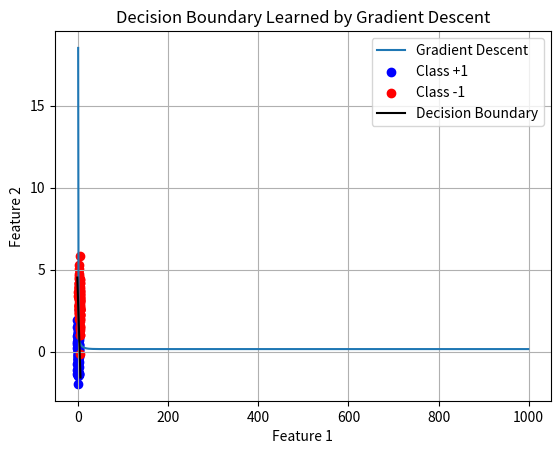

Write the Python code that produced this figure.
import numpy as np
import matplotlib.pyplot as plt


## Function to generate synthetic Gaussian data with a 'no-man's land' ##
def generate_gaussian_data_with_gap(n_points, mean_1, mean_2, cov_1, cov_2, label_1, label_2, gap_threshold):
    """
    Generate a synthetic binary classification dataset with a 'no-man's land' between two Gaussian distributions.

    Args:
    - n_points (int): Number of points to generate for each class.
    - mean_1 (tuple): Mean of the first Gaussian distribution.
    - mean_2 (tuple): Mean of the second Gaussian distribution.
    - cov_1 (tuple): Covariance matrix of the first Gaussian distribution.
    - cov_2 (tuple): Covariance matrix of the second Gaussian distribution.
    - label_1 (int): Label for the first distribution.
    - label_2 (int): Label for the second distribution.
    - gap_threshold (float): Minimum distance between points of different classes to enforce the 'no-man's land'.

    Returns:
    - X (ndarray): Generated input features (2D coordinates).
    - y (ndarray): Labels for the generated points.
    """

    def is_in_gap(point, opposite_mean, threshold):
        """Check if a point is within the 'no-man's land' region."""
        distance = np.linalg.norm(point - opposite_mean)
        return distance < threshold

    X1, y1 = [], []
    X2, y2 = [], []

    while len(X1) < n_points:
        point = np.random.multivariate_normal(mean_1, cov_1)
        if not is_in_gap(point, mean_2, gap_threshold):  # Check for 'no-man's land'
            X1.append(point)
            y1.append(label_1)

    while len(X2) < n_points:
        point = np.random.multivariate_normal(mean_2, cov_2)
        if not is_in_gap(point, mean_1, gap_threshold):  # Check for 'no-man's land'
            X2.append(point)
            y2.append(label_2)

    # Stack the data
    X = np.vstack((X1, X2))
    y = np.concatenate((y1, y2))

    return np.array(X), np.array(y)


## Function to compute the least squares closed-form solution ##
def least_squares(X, y):
    """
    Solve the linear least squares problem.

    Args:
    - X (ndarray): The input feature matrix (with bias term).
    - y (ndarray): The labels (target values).

    Returns:
    - w (ndarray): The learned weights.
    """
    X_transpose_X = np.dot(X.T, X)
    X_transpose_y = np.dot(X.T, y)
    w = np.linalg.inv(X_transpose_X).dot(X_transpose_y)

    return w


## Gradient Descent for Squared Loss ##
def gradient_descent(X, y, lr=0.01, n_iters=1000):
    """
    Perform Gradient Descent to minimize the squared loss.

    Args:
    - X (ndarray): The input feature matrix (with bias term).
    - y (ndarray): The labels.
    - lr (float): Learning rate.
    - n_iters (int): Number of iterations.

    Returns:
    - w (ndarray): The optimized weight vector.
    - errors (list): List of training errors at each iteration.
    """
    N, d = X.shape
    w = np.random.randn(d)  # Initialize weights randomly
    errors = []

    for i in range(n_iters):
        predictions = np.dot(X, w)
        error = np.mean((predictions - y) ** 2)  # Compute squared loss
        errors.append(error)

        gradient = -2 * np.dot(X.T, (y - predictions)) / N  # Compute the gradient
        w -= lr * gradient  # Update the weights

    return w, errors


## Function to plot the decision boundary ##
def plot_decision_boundary(X, y, w):
    """
    Plot the decision boundary for a 2D dataset using the learned weights.

    Args:
    - X (ndarray): Input feature matrix (without bias term).
    - y (ndarray): Labels.
    - w (ndarray): Learned weight vector.
    """
    plt.scatter(X[y == 1][:, 0], X[y == 1][:, 1], color='blue', label='Class +1')
    plt.scatter(X[y == -1][:, 0], X[y == -1][:, 1], color='red', label='Class -1')

    # Plot the decision boundary (line)
    x_vals = np.linspace(X[:, 0].min(), X[:, 0].max(), 100)
    y_vals = -(w[0] * x_vals + w[2]) / w[1]  # Decision boundary: w[0] * x + w[1] * y + w[2] = 0
    plt.plot(x_vals, y_vals, 'k-', label='Decision Boundary')

    plt.title('Decision Boundary Learned by Gradient Descent')
    plt.xlabel('Feature 1')
    plt.ylabel('Feature 2')
    plt.legend()
    plt.show()


## Generate synthetic data ##
np.random.seed(42)  # For reproducibility
n_points = 100
mean_1 = [0, 0]
mean_2 = [3, 3]
cov_1 = [[1, 0.2], [0.2, 1]]
cov_2 = [[1, -0.2], [-0.2, 1]]
gap_threshold = 1.5

X, y = generate_gaussian_data_with_gap(n_points, mean_1, mean_2, cov_1, cov_2, label_1=1, label_2=-1,
                                       gap_threshold=gap_threshold)
X_bias = np.hstack((X, np.ones((X.shape[0], 1))))  # Add bias term

## Perform Gradient Descent ##
learning_rate = 0.05
n_iterations = 1000

w_gd, gd_errors = gradient_descent(X_bias, y, lr=learning_rate, n_iters=n_iterations)

## Closed-form Least Squares Solution ##
w_ls = least_squares(X_bias, y)

## Compare the final weights ##
print(f"Gradient Descent Weights: {w_gd}")
print(f"Closed-form Solution Weights: {w_ls}")

## Plot the training error vs. number of iterations ##
plt.plot(gd_errors, label='Gradient Descent')
plt.title('Training Error vs. Number of Iterations (Gradient Descent)')
plt.xlabel('Iterations')
plt.ylabel('Mean Squared Error')
plt.grid(True)
plt.legend()
plt.show()

## Plot the decision boundary learned by Gradient Descent ##
plot_decision_boundary(X, y, w_gd)
